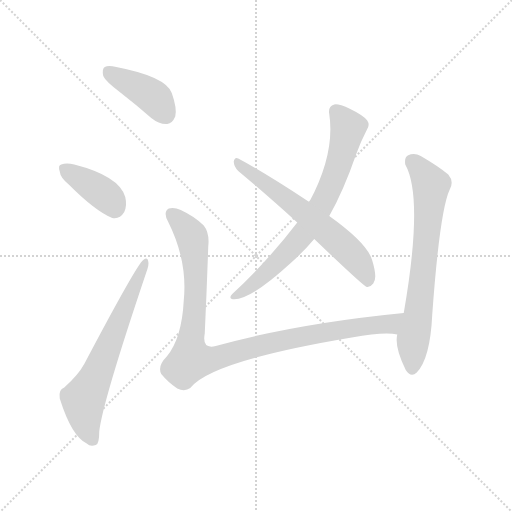
t = 0.00 s
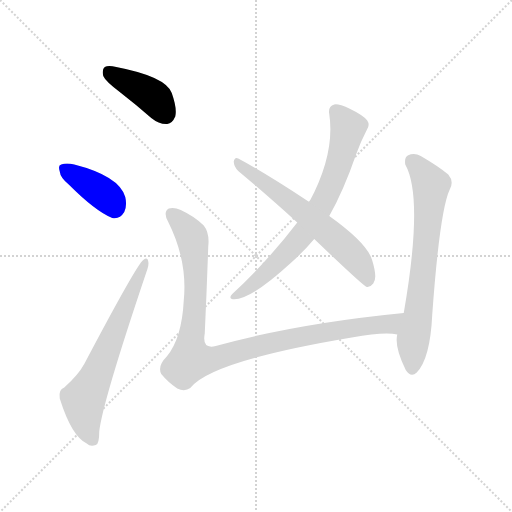
t = 1.12 s
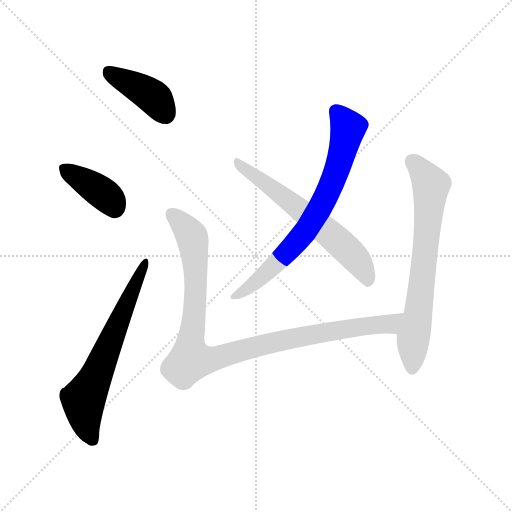
t = 2.24 s
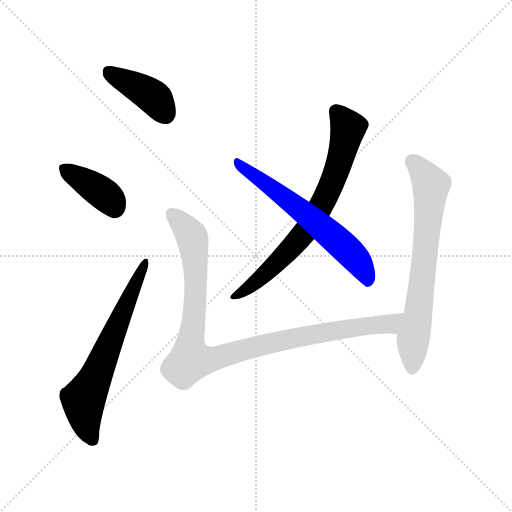
t = 3.37 s
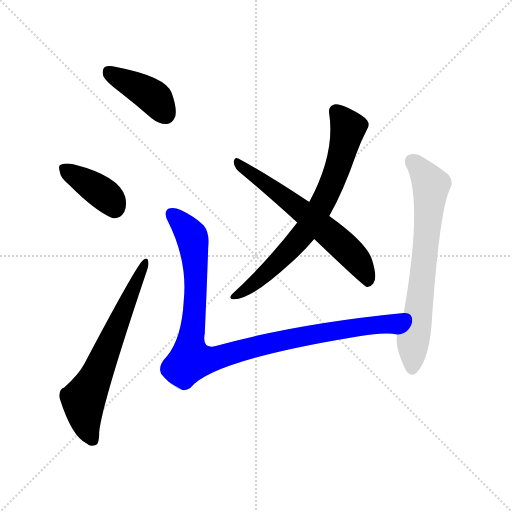
t = 4.49 s
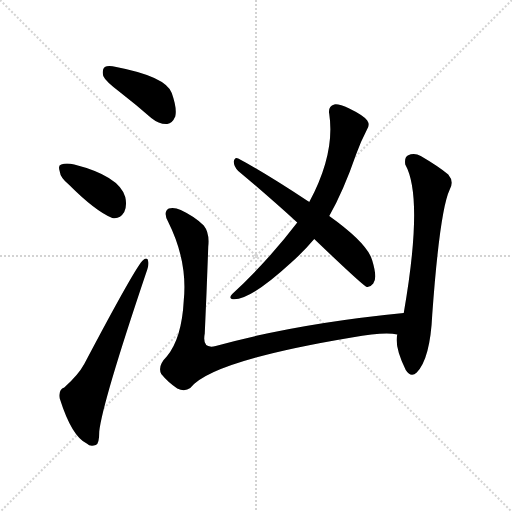
t = 5.61 s

The animated SVG that drew these frames (rendered in a browser with its animation timeline set to each time). Animation: 7 CSS @keyframes rules; one cycle of 5.61 s.

<svg version="1.1" viewBox="0 0 1024 1024" xmlns="http://www.w3.org/2000/svg">
  <g stroke="lightgray" stroke-dasharray="1,1" stroke-width="1" transform="scale(4, 4)">
    <line x1="0" y1="0" x2="256" y2="256"></line>
    <line x1="256" y1="0" x2="0" y2="256"></line>
    <line x1="128" y1="0" x2="128" y2="256"></line>
    <line x1="0" y1="128" x2="256" y2="128"></line>
  </g>
<g transform="scale(1, -1) translate(0, -900)">
   <style type="text/css">
    @keyframes keyframes0 {
      from {
       stroke: blue;
       stroke-dashoffset: 401;
       stroke-width: 128;
       }
       57% {
       animation-timing-function: step-end;
       stroke: blue;
       stroke-dashoffset: 0;
       stroke-width: 128;
       }
       to {
       stroke: black;
       stroke-width: 1024;
       }
       }
       #make-me-a-hanzi-animation-0 {
         animation: keyframes0 0.576335s both;
         animation-delay: 0.000000s;
         animation-timing-function: linear;
       }
    @keyframes keyframes1 {
      from {
       stroke: blue;
       stroke-dashoffset: 384;
       stroke-width: 128;
       }
       56% {
       animation-timing-function: step-end;
       stroke: blue;
       stroke-dashoffset: 0;
       stroke-width: 128;
       }
       to {
       stroke: black;
       stroke-width: 1024;
       }
       }
       #make-me-a-hanzi-animation-1 {
         animation: keyframes1 0.562500s both;
         animation-delay: 0.576335s;
         animation-timing-function: linear;
       }
    @keyframes keyframes2 {
      from {
       stroke: blue;
       stroke-dashoffset: 640;
       stroke-width: 128;
       }
       68% {
       animation-timing-function: step-end;
       stroke: blue;
       stroke-dashoffset: 0;
       stroke-width: 128;
       }
       to {
       stroke: black;
       stroke-width: 1024;
       }
       }
       #make-me-a-hanzi-animation-2 {
         animation: keyframes2 0.770833s both;
         animation-delay: 1.138835s;
         animation-timing-function: linear;
       }
    @keyframes keyframes3 {
      from {
       stroke: blue;
       stroke-dashoffset: 717;
       stroke-width: 128;
       }
       70% {
       animation-timing-function: step-end;
       stroke: blue;
       stroke-dashoffset: 0;
       stroke-width: 128;
       }
       to {
       stroke: black;
       stroke-width: 1024;
       }
       }
       #make-me-a-hanzi-animation-3 {
         animation: keyframes3 0.833496s both;
         animation-delay: 1.909668s;
         animation-timing-function: linear;
       }
    @keyframes keyframes4 {
      from {
       stroke: blue;
       stroke-dashoffset: 614;
       stroke-width: 128;
       }
       67% {
       animation-timing-function: step-end;
       stroke: blue;
       stroke-dashoffset: 0;
       stroke-width: 128;
       }
       to {
       stroke: black;
       stroke-width: 1024;
       }
       }
       #make-me-a-hanzi-animation-4 {
         animation: keyframes4 0.749674s both;
         animation-delay: 2.743164s;
         animation-timing-function: linear;
       }
    @keyframes keyframes5 {
      from {
       stroke: blue;
       stroke-dashoffset: 994;
       stroke-width: 128;
       }
       76% {
       animation-timing-function: step-end;
       stroke: blue;
       stroke-dashoffset: 0;
       stroke-width: 128;
       }
       to {
       stroke: black;
       stroke-width: 1024;
       }
       }
       #make-me-a-hanzi-animation-5 {
         animation: keyframes5 1.058919s both;
         animation-delay: 3.492839s;
         animation-timing-function: linear;
       }
    @keyframes keyframes6 {
      from {
       stroke: blue;
       stroke-dashoffset: 686;
       stroke-width: 128;
       }
       69% {
       animation-timing-function: step-end;
       stroke: blue;
       stroke-dashoffset: 0;
       stroke-width: 128;
       }
       to {
       stroke: black;
       stroke-width: 1024;
       }
       }
       #make-me-a-hanzi-animation-6 {
         animation: keyframes6 0.808268s both;
         animation-delay: 4.551758s;
         animation-timing-function: linear;
       }
</style>
<path d="M 239.5 716.0 Q 270.5 692.0 302.5 664.0 Q 318.5 651.0 334.5 652.0 Q 344.5 653.0 350.5 667.0 Q 354.5 683.0 343.5 714.0 Q 331.5 747.0 232.5 766.0 Q 216.5 770.0 209.5 766.0 Q 203.5 762.0 206.5 748.0 Q 210.5 738.0 239.5 716.0 Z" fill="lightgray"></path> 
<path d="M 137.5 531.0 Q 191.5 477.0 224.5 464.0 Q 239.5 461.0 248.5 476.0 Q 254.5 489.0 250.5 506.0 Q 238.5 548.0 148.5 571.0 Q 132.5 575.0 122.5 571.0 Q 115.5 570.0 119.5 557.0 Q 120.5 545.0 137.5 531.0 Z" fill="lightgray"></path> 
<path d="M 128.5 125.0 Q 116.5 121.0 119.5 103.0 Q 143.5 27.0 173.5 13.0 Q 180.5 6.0 191.5 10.0 Q 198.5 11.0 198.5 37.0 Q 204.5 94.0 292.5 355.0 Q 298.5 371.0 296.5 377.0 Q 295.5 387.0 286.5 380.0 Q 273.5 371.0 168.5 172.0 Q 156.5 150.0 128.5 125.0 Z" fill="lightgray"></path> 
<path d="M 658.5 468.0 Q 686.5 517.0 712.5 592.0 Q 721.5 617.0 733.5 640.0 Q 740.5 650.0 734.5 659.0 Q 727.5 669.0 698.5 683.0 Q 676.5 693.0 668.5 691.0 Q 655.5 687.0 658.5 672.0 Q 670.5 593.0 618.5 496.0 L 594.5 455.0 Q 537.5 380.0 464.5 312.0 Q 457.5 305.0 463.5 302.0 Q 496.5 296.0 581.5 374.0 Q 606.5 396.0 628.5 422.0 L 658.5 468.0 Z" fill="lightgray"></path> 
<path d="M 628.5 422.0 Q 725.5 329.0 733.5 326.0 Q 740.5 325.0 746.5 333.0 Q 755.5 343.0 744.5 379.0 Q 735.5 413.0 658.5 468.0 L 618.5 496.0 Q 617.5 497.0 615.5 498.0 Q 527.5 556.0 476.5 583.0 Q 469.5 587.0 467.5 577.0 Q 467.5 567.0 476.5 558.0 Q 531.5 512.0 594.5 455.0 L 628.5 422.0 Z" fill="lightgray"></path> 
<path d="M 807.5 274.0 Q 593.5 253.0 431.5 208.0 Q 403.5 201.0 409.5 233.0 Q 413.5 318.0 416.5 407.0 Q 419.5 434.0 407.5 449.0 Q 389.5 467.0 361.5 480.0 Q 348.5 486.0 337.5 483.0 Q 325.5 476.0 336.5 456.0 Q 375.5 378.0 367.5 299.0 Q 363.5 223.0 333.5 187.0 Q 314.5 168.0 322.5 152.0 Q 335.5 136.0 354.5 123.0 Q 369.5 116.0 380.5 124.0 Q 422.5 178.0 703.5 225.0 Q 769.5 237.0 794.5 231.0 C 824.5 229.0 837.5 277.0 807.5 274.0 Z" fill="lightgray"></path> 
<path d="M 794.5 231.0 Q 788.5 206.0 811.5 160.0 Q 821.5 144.0 833.5 155.0 Q 860.5 183.0 864.5 271.0 Q 879.5 479.0 899.5 521.0 Q 908.5 537.0 896.5 551.0 Q 877.5 567.0 841.5 588.0 Q 828.5 595.0 815.5 589.0 Q 808.5 585.0 810.5 571.0 Q 847.5 505.0 807.5 274.0 L 794.5 231.0 Z" fill="lightgray"></path> 
      <clipPath id="make-me-a-hanzi-clip-0">
      <path d="M 239.5 716.0 Q 270.5 692.0 302.5 664.0 Q 318.5 651.0 334.5 652.0 Q 344.5 653.0 350.5 667.0 Q 354.5 683.0 343.5 714.0 Q 331.5 747.0 232.5 766.0 Q 216.5 770.0 209.5 766.0 Q 203.5 762.0 206.5 748.0 Q 210.5 738.0 239.5 716.0 Z" fill="lightgray"></path>
      </clipPath>
      <path clip-path="url(#make-me-a-hanzi-clip-0)" d="M 216.5 758.0 L 300.5 711.0 L 330.5 672.0 " fill="none" id="make-me-a-hanzi-animation-0" stroke-dasharray="273 546" stroke-linecap="round"></path>

      <clipPath id="make-me-a-hanzi-clip-1">
      <path d="M 137.5 531.0 Q 191.5 477.0 224.5 464.0 Q 239.5 461.0 248.5 476.0 Q 254.5 489.0 250.5 506.0 Q 238.5 548.0 148.5 571.0 Q 132.5 575.0 122.5 571.0 Q 115.5 570.0 119.5 557.0 Q 120.5 545.0 137.5 531.0 Z" fill="lightgray"></path>
      </clipPath>
      <path clip-path="url(#make-me-a-hanzi-clip-1)" d="M 129.5 562.0 L 212.5 508.0 L 229.5 485.0 " fill="none" id="make-me-a-hanzi-animation-1" stroke-dasharray="256 512" stroke-linecap="round"></path>

      <clipPath id="make-me-a-hanzi-clip-2">
      <path d="M 128.5 125.0 Q 116.5 121.0 119.5 103.0 Q 143.5 27.0 173.5 13.0 Q 180.5 6.0 191.5 10.0 Q 198.5 11.0 198.5 37.0 Q 204.5 94.0 292.5 355.0 Q 298.5 371.0 296.5 377.0 Q 295.5 387.0 286.5 380.0 Q 273.5 371.0 168.5 172.0 Q 156.5 150.0 128.5 125.0 Z" fill="lightgray"></path>
      </clipPath>
      <path clip-path="url(#make-me-a-hanzi-clip-2)" d="M 185.5 20.0 L 170.5 58.0 L 166.5 101.0 L 195.5 154.0 L 290.5 374.0 " fill="none" id="make-me-a-hanzi-animation-2" stroke-dasharray="512 1024" stroke-linecap="round"></path>

      <clipPath id="make-me-a-hanzi-clip-3">
      <path d="M 658.5 468.0 Q 686.5 517.0 712.5 592.0 Q 721.5 617.0 733.5 640.0 Q 740.5 650.0 734.5 659.0 Q 727.5 669.0 698.5 683.0 Q 676.5 693.0 668.5 691.0 Q 655.5 687.0 658.5 672.0 Q 670.5 593.0 618.5 496.0 L 594.5 455.0 Q 537.5 380.0 464.5 312.0 Q 457.5 305.0 463.5 302.0 Q 496.5 296.0 581.5 374.0 Q 606.5 396.0 628.5 422.0 L 658.5 468.0 Z" fill="lightgray"></path>
      </clipPath>
      <path clip-path="url(#make-me-a-hanzi-clip-3)" d="M 671.5 677.0 L 696.5 644.0 L 669.5 547.0 L 640.5 485.0 L 613.5 440.0 L 543.5 363.0 L 467.5 307.0 " fill="none" id="make-me-a-hanzi-animation-3" stroke-dasharray="589 1178" stroke-linecap="round"></path>

      <clipPath id="make-me-a-hanzi-clip-4">
      <path d="M 628.5 422.0 Q 725.5 329.0 733.5 326.0 Q 740.5 325.0 746.5 333.0 Q 755.5 343.0 744.5 379.0 Q 735.5 413.0 658.5 468.0 L 618.5 496.0 Q 617.5 497.0 615.5 498.0 Q 527.5 556.0 476.5 583.0 Q 469.5 587.0 467.5 577.0 Q 467.5 567.0 476.5 558.0 Q 531.5 512.0 594.5 455.0 L 628.5 422.0 Z" fill="lightgray"></path>
      </clipPath>
      <path clip-path="url(#make-me-a-hanzi-clip-4)" d="M 476.5 574.0 L 667.5 426.0 L 718.5 374.0 L 737.5 335.0 " fill="none" id="make-me-a-hanzi-animation-4" stroke-dasharray="486 972" stroke-linecap="round"></path>

      <clipPath id="make-me-a-hanzi-clip-5">
      <path d="M 807.5 274.0 Q 593.5 253.0 431.5 208.0 Q 403.5 201.0 409.5 233.0 Q 413.5 318.0 416.5 407.0 Q 419.5 434.0 407.5 449.0 Q 389.5 467.0 361.5 480.0 Q 348.5 486.0 337.5 483.0 Q 325.5 476.0 336.5 456.0 Q 375.5 378.0 367.5 299.0 Q 363.5 223.0 333.5 187.0 Q 314.5 168.0 322.5 152.0 Q 335.5 136.0 354.5 123.0 Q 369.5 116.0 380.5 124.0 Q 422.5 178.0 703.5 225.0 Q 769.5 237.0 794.5 231.0 C 824.5 229.0 837.5 277.0 807.5 274.0 Z" fill="lightgray"></path>
      </clipPath>
      <path clip-path="url(#make-me-a-hanzi-clip-5)" d="M 343.5 472.0 L 383.5 428.0 L 388.5 400.0 L 391.5 320.0 L 379.5 200.0 L 381.5 184.0 L 388.5 180.0 L 414.5 180.0 L 649.5 236.0 L 779.5 252.0 L 799.5 269.0 " fill="none" id="make-me-a-hanzi-animation-5" stroke-dasharray="866 1732" stroke-linecap="round"></path>

      <clipPath id="make-me-a-hanzi-clip-6">
      <path d="M 794.5 231.0 Q 788.5 206.0 811.5 160.0 Q 821.5 144.0 833.5 155.0 Q 860.5 183.0 864.5 271.0 Q 879.5 479.0 899.5 521.0 Q 908.5 537.0 896.5 551.0 Q 877.5 567.0 841.5 588.0 Q 828.5 595.0 815.5 589.0 Q 808.5 585.0 810.5 571.0 Q 847.5 505.0 807.5 274.0 L 794.5 231.0 Z" fill="lightgray"></path>
      </clipPath>
      <path clip-path="url(#make-me-a-hanzi-clip-6)" d="M 824.5 577.0 L 862.5 530.0 L 823.5 163.0 " fill="none" id="make-me-a-hanzi-animation-6" stroke-dasharray="558 1116" stroke-linecap="round"></path>

</g>
</svg>
